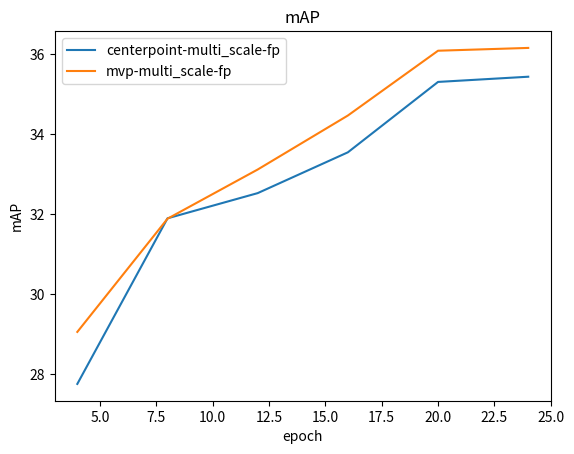
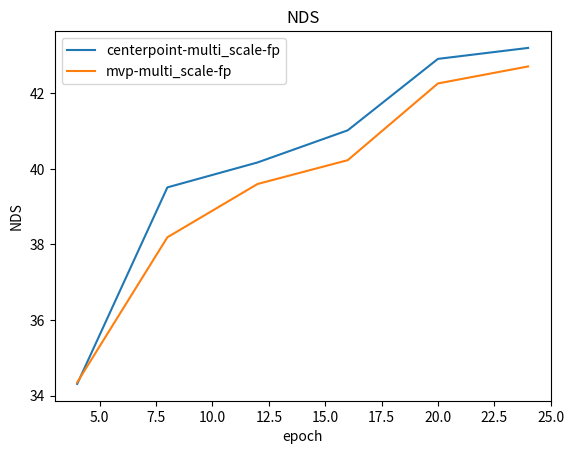
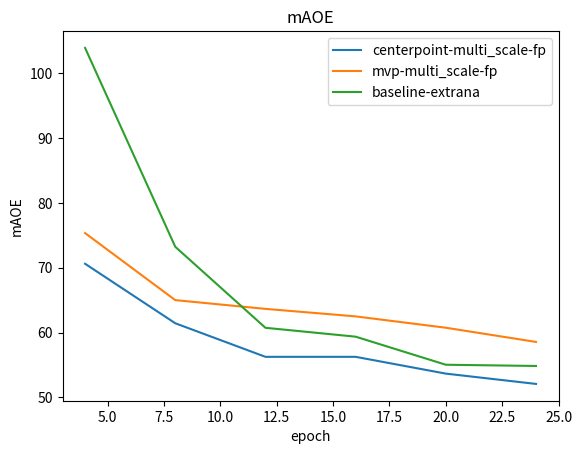

Generate these figures, in order, with matplotlib:
import matplotlib.pyplot as plt

# large alpha and context background weight
# epoch = [5, 10, 15, 20]
#
# context_c1_5_map = [26.38, 29.32, 31.56, 31.29]
# context_c1_5_nds = [32.47, 36.26, 40.35, 40.57]
#
# context_c2_5_map = [26.02, 29.45, 31.33, 31.54]
# context_c2_5_nds = [33.16, 37.08, 40.33, 41.03]
#
# large_alpha_8x_map = [26.15, 29.93, 31.91, 32.18] # 4.8e-2
# large_alpha_8x_nds = [33.29, 37.88, 39.98, 41.24] # 4.8e-2
#
# large_alpha_32x_map = [23.47, 28.29, 31.78, 32.68] # 4.8e-2
# large_alpha_32x_nds = [31.21, 36.00, 40.01, 41.04] # 4.8e-2
#
# plt.figure()
# plt.plot(epoch, context_c1_5_map, 'bo-', label='context_c1')
# plt.plot(epoch, context_c2_5_map, 'rv-', label='context_c2')
# plt.plot(epoch, large_alpha_8x_map, 'g^-', label='alpha8x(1.2e-2)')
# plt.plot(epoch, large_alpha_32x_map, 'cs-', label='alpha32x(4.8e-2)')
# plt.xlabel('epoch')
# plt.ylabel('mAP')
# plt.legend()
# plt.title('mAP')
# plt.savefig('mAP.jpg')
#
# plt.figure()
# plt.plot(epoch, context_c1_5_nds, 'bo-', label='context_c1')
# plt.plot(epoch, context_c2_5_nds, 'rv-', label='context_c2')
# plt.plot(epoch, large_alpha_8x_nds, 'g^-', label='alpha8x(1.2e-2)')
# plt.plot(epoch, large_alpha_32x_nds, 'cs-', label='alpha32x(4.8e-2)')
# plt.xlabel('epoch')
# plt.ylabel('NDS')
# plt.legend()
# plt.title('NDS')
# plt.savefig('NDS.jpg')


# epoch = [5, 10, 15, 20]
#
# large_alpha_32x_map = [23.47, 28.29, 31.78, 32.68] # 6e-2
# large_alpha_32x_nds = [31.21, 36.00, 40.01, 41.04] # 6e-2
#
# large_alpha_32x_twostage5_map = [26.90, 28.86, 31.45, 32.06] # 4.8e-2
# large_alpha_32x_twostage5_nds = [35.38, 36.89, 40.30, 40.76] # 4.8e-2
#
# plt.figure()
# plt.plot(epoch, large_alpha_32x_map, 'cs-', label='alpha32x(4.8e-2)')
# plt.plot(epoch, large_alpha_32x_twostage5_map, 'g^-', label='alpha32x(4.8e-2) two_stage=5+20')
# plt.xlabel('epoch')
# plt.ylabel('mAP')
# plt.legend()
# plt.title('mAP')
# plt.savefig('mAP.jpg')
#
# plt.figure()
# plt.plot(epoch, large_alpha_32x_nds, 'cs-', label='alpha32x(4.8e-2)')
# plt.plot(epoch, large_alpha_32x_twostage5_nds, 'g^-', label='alpha32x(4.8e-2) two_stage=5+20')
# plt.xlabel('epoch')
# plt.ylabel('NDS')
# plt.legend()
# plt.title('NDS')
# plt.savefig('NDS.jpg')


# epoch = [5, 10, 15, 20]
#
# large_alpha_4x_map = [26.26, 29.50, 31.70, 32.08] # 4.8e-2
# large_alpha_4x_nds = [33.86, 38.07, 40.02, 41.16] # 4.8e-2
#
# context_len1_weight1_5_map = [25.54, 30.01, 31.32, 31.64]
# context_len1_weight1_5_nds = [32.32, 36.93, 39.38, 40.02]
#
# context_len1_weight05_5_map = [25.70, 29.45, 31.38, 31.57]
# context_len1_weight05_5_nds = [32.91, 37.51, 40.33, 41.19]
#
# context_len2_weight05_5_map = [26.41, 28.86, 31.08, 31.66]
# context_len2_weight05_5_nds = [33.03, 36.41, 39.38, 40.20]
#
# plt.figure()
# plt.plot(epoch, large_alpha_4x_map, 'cs-', label='alpha4x(6e-3)')
# plt.plot(epoch, context_len1_weight1_5_map, 'g^-', label='context_len1_weight1')
# plt.plot(epoch, context_len1_weight05_5_map, 'bo-', label='context_len1_weight0.5')
# plt.plot(epoch, context_len2_weight05_5_map, 'rv-', label='context_len2_weight0.5')
# plt.xlabel('epoch')
# plt.ylabel('mAP')
# plt.legend()
# plt.title('mAP')
# plt.savefig('mAP.jpg')
#
# plt.figure()
# plt.plot(epoch, large_alpha_4x_nds, 'cs-', label='alpha4x(6e-3)')
# plt.plot(epoch, context_len1_weight1_5_nds, 'g^-', label='context_len1_weight1')
# plt.plot(epoch, context_len1_weight05_5_nds, 'bo-', label='context_len1_weight0.5')
# plt.plot(epoch, context_len2_weight05_5_nds, 'rv-', label='context_len2_weight0.5')
# plt.xlabel('epoch')
# plt.ylabel('NDS')
# plt.legend()
# plt.title('NDS')
# plt.savefig('NDS.jpg')


# epoch = [5, 10, 15, 20]
#
# large_alpha_4x_map = [26.26, 29.50, 31.70, 32.08] # 6e-3
# large_alpha_4x_nds = [33.86, 38.07, 40.02, 41.16] # 6e-3
#
# large_alpha_4x_threestage_map = [27.38, 28.54, 31.07, 31.67]
# large_alpha_4x_threestage_nds = [35.11, 38.03, 40.83, 41.44]
#
# plt.figure()
# plt.plot(epoch, large_alpha_4x_map, 'cs-', label='alpha4x(6e-3)')
# plt.plot(epoch, large_alpha_4x_threestage_map, 'g^-', label='alpha4x(6e-3)_threestage')
# plt.xlabel('epoch')
# plt.ylabel('mAP')
# plt.legend()
# plt.title('mAP')
# plt.savefig('mAP.jpg')
#
# plt.figure()
# plt.plot(epoch, large_alpha_4x_nds, 'cs-', label='alpha4x(6e-3)')
# plt.plot(epoch, large_alpha_4x_threestage_nds, 'g^-', label='alpha4x(6e-3)_threestage')
# plt.xlabel('epoch')
# plt.ylabel('NDS')
# plt.legend()
# plt.title('NDS')
# plt.savefig('NDS.jpg')


# epoch = [4, 8, 12, 16, 20, 24]
#
# bevdepth_map = [18.06, 26.38, 29.50, 31.90, 33.43, 33.35]
# bevdepth_nds = [22.32, 31.91, 35.62, 38.19, 40.01, 40.04]
#
# bevdepth_h_h_1x1conv_map = [19.43, 27.42, 31.25, 32.80, 34.17, 34.38]
# bevdepth_h_h_1x1conv_nds = [24.00, 33.83, 39.08, 40.24, 41.84, 42.00]
#
# bevdepth_b1_b1_upsample4_2layer_map = [28.88, 31.24, 32.81, 33.04, 34.89, 34.83]
# bevdepth_b1_b1_upsample4_2layer_nds = [34.22, 36.50, 39.16, 39.05, 41.30, 41.23]
#
# bevdepth_b2b2_upsample4_2layer_map = [26.62, 30.16, 31.42, 31.85, 33.65, 33.65]
# bevdepth_b2b2_upsample4_2layer_nds = [32.97, 36.35, 37.43, 38.48, 40.88, 40.83]
#
# # bevdepth_b1_b1_downsample4_2layer_map = [27.44, 30.20, 30.95, 31.92, 33.54, 33.66]
# # bevdepth_b1_b1_downsample4_2layer_nds = [32.21, 35.75, 36.48, 37.89, 39.48, 39.55]
#
# bevdepth_hh_1x1conv_b1b1_up4_2layer_map = [27.84, 31.51, 32.91, 32.94, 34.87, 34.95]
# bevdepth_hh_1x1conv_b1b1_up4_2layer_nds = [33.52, 38.36, 39.44, 40.14, 42.24, 42.30]
#
# bevdepth_hh_1x1conv_b1b1_b2b2_up4_2layer_map = [27.61, 31.46, 32.40, 33.46, 35.21, 35.20]
# bevdepth_hh_1x1conv_b1b1_b2b2_up4_2layer_nds = [34.11, 38.27, 39.16, 39.57, 41.66, 41.92]
#
#
# plt.figure()
# plt.plot(epoch, bevdepth_map, label='bevdepth')
# plt.plot(epoch, bevdepth_h_h_1x1conv_map, label='head')
# plt.plot(epoch, bevdepth_b1_b1_upsample4_2layer_map, label='b1 upsample4')
# # plt.plot(epoch, bevdepth_b1_b1_downsample4_2layer_map, label='b1 downsample4')
# plt.plot(epoch, bevdepth_b2b2_upsample4_2layer_map, label='b2 upsample4')
# plt.plot(epoch, bevdepth_hh_1x1conv_b1b1_up4_2layer_map, label='h b1')
# plt.plot(epoch, bevdepth_hh_1x1conv_b1b1_b2b2_up4_2layer_map, label='h b1 b2')
# plt.xlabel('epoch')
# plt.ylabel('mAP')
# plt.legend()
# plt.title('mAP')
# plt.savefig('mAP.jpg')
#
# plt.figure()
# plt.plot(epoch, bevdepth_nds, label='bevdepth')
# plt.plot(epoch, bevdepth_h_h_1x1conv_nds, label='head upsample4')
# plt.plot(epoch, bevdepth_b1_b1_upsample4_2layer_nds, label='b1 upsample4')
# # plt.plot(epoch, bevdepth_b1_b1_downsample4_2layer_nds, label='b1 downsample4')
# plt.plot(epoch, bevdepth_b2b2_upsample4_2layer_nds, label='b2 upsample4')
# plt.plot(epoch, bevdepth_hh_1x1conv_b1b1_up4_2layer_nds, label='h b1')
# plt.plot(epoch, bevdepth_hh_1x1conv_b1b1_b2b2_up4_2layer_nds, label='h b1 b2')
# plt.xlabel('epoch')
# plt.ylabel('NDS')
# plt.legend()
# plt.title('NDS')
# plt.savefig('NDS.jpg')


epoch = [4, 8, 12, 16, 20, 24]

cpdcn_bevdepth_hh_1x1conv_b1b1_b2b2_up4_2layer_fph_map = [27.75, 31.89, 32.52, 33.54, 35.30, 35.43]
cpdcn_bevdepth_hh_1x1conv_b1b1_b2b2_up4_2layer_fph_nds = [34.31, 39.51, 40.17, 41.02, 42.91, 43.20]
cpdcn_bevdepth_hh_1x1conv_b1b1_b2b2_up4_2layer_fph_aoe = [70.61, 61.43, 56.25, 56.25, 53.66, 52.07]

mvp_bevdepth_hh_1x1conv_b1b1_b2b2_up4_2layer_fph_map = [29.05, 31.88, 33.11, 34.46, 36.08, 36.15]
mvp_bevdepth_hh_1x1conv_b1b1_b2b2_up4_2layer_fph_nds = [34.35, 38.19, 39.60, 40.23, 42.26, 42.71]
mvp_bevdepth_hh_1x1conv_b1b1_b2b2_up4_2layer_fph_aoe = [75.34, 65.00, 63.65, 62.49, 60.74, 58.55]

# baseline_bevdepth_aoe= [1.1037, 0.7255, 0.6827, 0.6255, 0.6111, 0.6105]
baseline_extrana_aoe = [103.91, 73.23, 60.73, 59.36, 55.03, 54.84,]

plt.figure()
plt.plot(epoch, cpdcn_bevdepth_hh_1x1conv_b1b1_b2b2_up4_2layer_fph_map, label='centerpoint-multi_scale-fp')
plt.plot(epoch, mvp_bevdepth_hh_1x1conv_b1b1_b2b2_up4_2layer_fph_map, label='mvp-multi_scale-fp')
plt.xlabel('epoch')
plt.ylabel('mAP')
plt.legend()
plt.title('mAP')
plt.savefig('mAP.jpg')

plt.figure()
plt.plot(epoch, cpdcn_bevdepth_hh_1x1conv_b1b1_b2b2_up4_2layer_fph_nds, label='centerpoint-multi_scale-fp')
plt.plot(epoch, mvp_bevdepth_hh_1x1conv_b1b1_b2b2_up4_2layer_fph_nds, label='mvp-multi_scale-fp')
plt.xlabel('epoch')
plt.ylabel('NDS')
plt.legend()
plt.title('NDS')
plt.savefig('NDS.jpg')

plt.figure()
plt.plot(epoch, cpdcn_bevdepth_hh_1x1conv_b1b1_b2b2_up4_2layer_fph_aoe, label='centerpoint-multi_scale-fp')
plt.plot(epoch, mvp_bevdepth_hh_1x1conv_b1b1_b2b2_up4_2layer_fph_aoe, label='mvp-multi_scale-fp')
plt.plot(epoch, baseline_extrana_aoe, label='baseline-extrana')
plt.xlabel('epoch')
plt.ylabel('mAOE')
plt.legend()
plt.title('mAOE')
plt.savefig('mAOE.jpg')

# epoch = [4, 8, 12, 16, 20, 24]
#
# cpdist_bevdet4d_hh_1x1conv_b1b1_b2b2_up4_2layer_map = [12.34, 23.83, 27.65, 29.17, 33.89, 34.14]
# cpdist_bevdet4d_hh_1x1conv_b1b1_b2b2_up4_2layer_nds = [20.04, 36.10, 39.72, 42.14, 46.17, 46.62]
#
# cpdcn_maxnorm5_bevdet4d_hh_1x1conv_b1b1_b2b2_up4_2layer_map = [27.22, 31.66, 32.25, 33.23, 35.20, 35.14]
# cpdcn_maxnorm5_bevdet4d_hh_1x1conv_b1b1_b2b2_up4_2layer_nds = [39.30, 43.85, 44.03, 45.36, 47.53, 47.67]
#
#
# plt.figure()
# plt.plot(epoch, cpdist_bevdet4d_hh_1x1conv_b1b1_b2b2_up4_2layer_map, label='bevdet4d-multi_scale')
# plt.plot(epoch, cpdcn_maxnorm5_bevdet4d_hh_1x1conv_b1b1_b2b2_up4_2layer_map, label='bevdet4d-multi_scale-max_norm5')
# plt.xlabel('epoch')
# plt.ylabel('mAP')
# plt.legend()
# plt.title('mAP')
# plt.savefig('mAP.jpg')
#
# plt.figure()
# plt.plot(epoch, cpdist_bevdet4d_hh_1x1conv_b1b1_b2b2_up4_2layer_nds, label='bevdet4d-multi_scale')
# plt.plot(epoch, cpdcn_maxnorm5_bevdet4d_hh_1x1conv_b1b1_b2b2_up4_2layer_nds, label='bevdet4d-multi_scale-max_norm5')
# plt.xlabel('epoch')
# plt.ylabel('NDS')
# plt.legend()
# plt.title('NDS')
# plt.savefig('NDS.jpg')